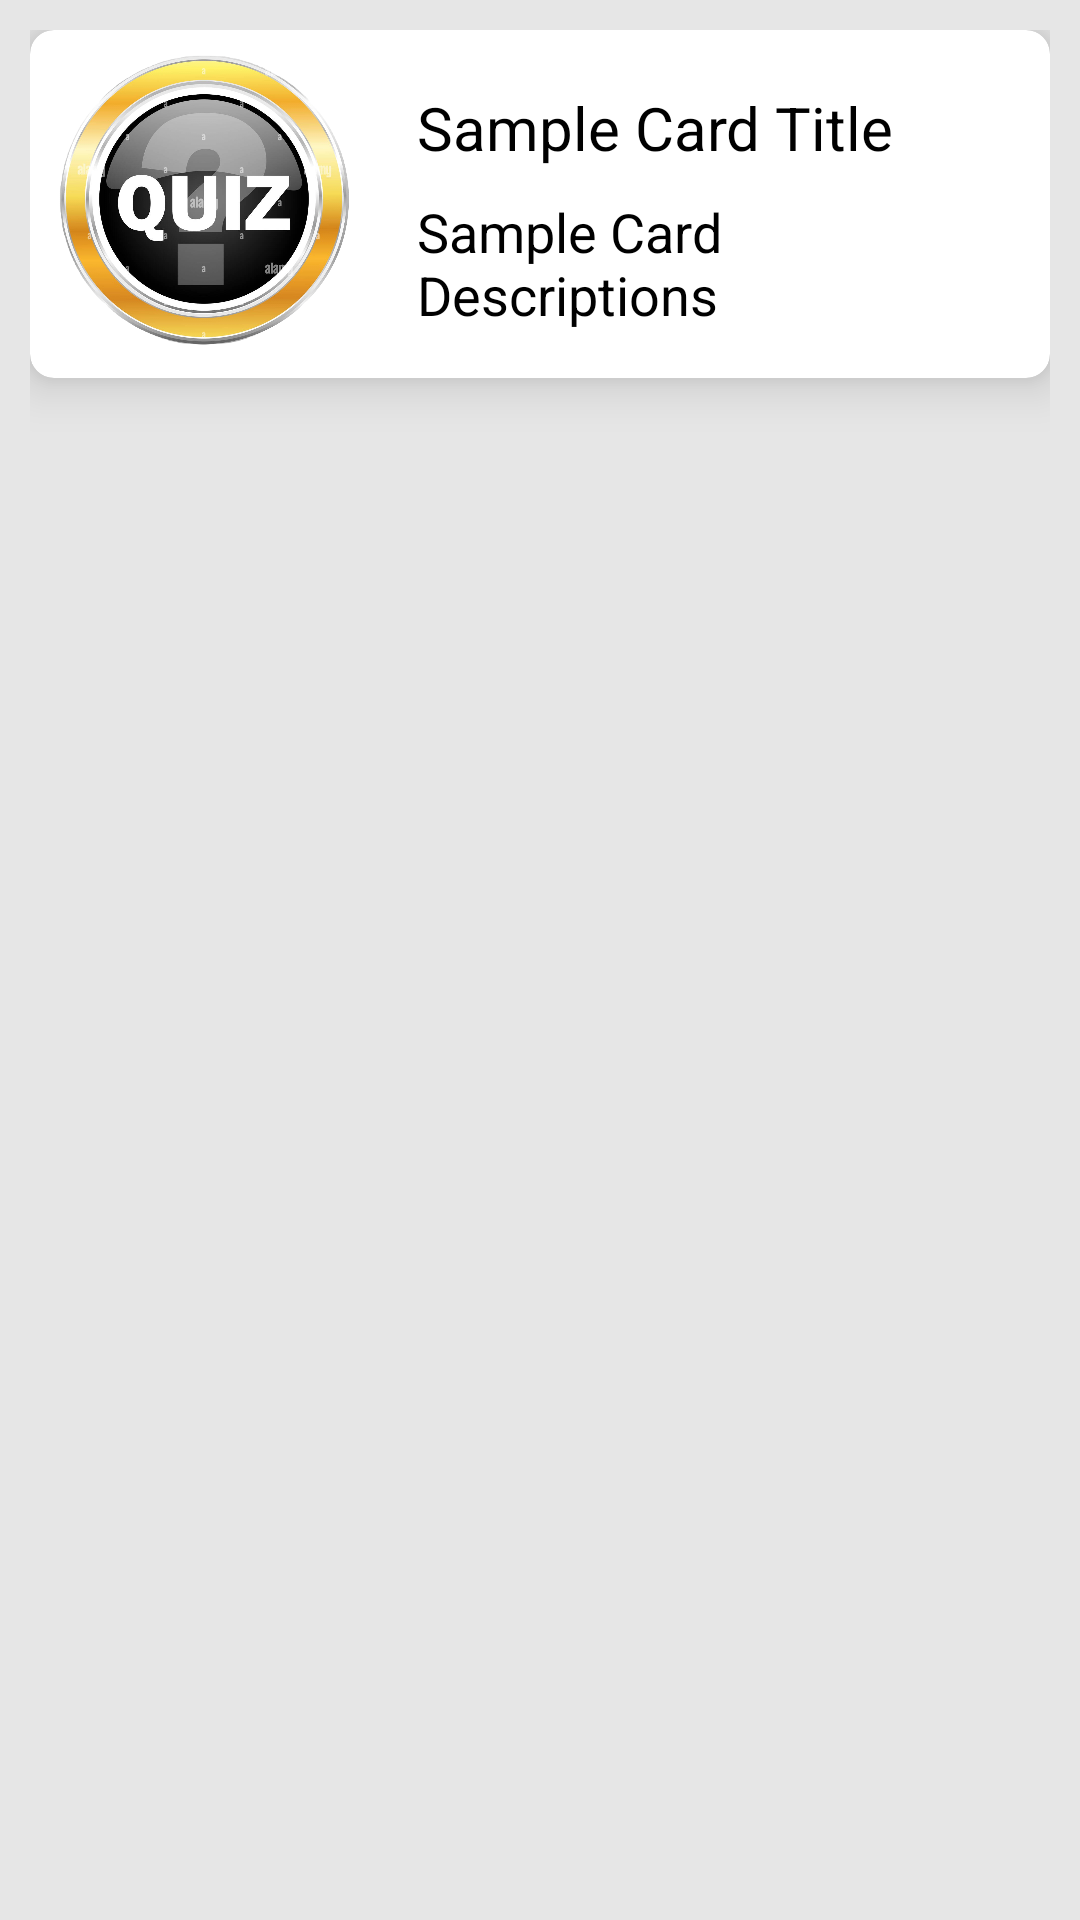

Reconstruct the res/layout file that produces this screen, plus the resources it refers to.
<!-- AndroidManifest.xml: application theme Theme.QuizApp -->
<!-- res/layout/custom_cardview_for_testlist.xml -->
<?xml version="1.0" encoding="utf-8"?>
<androidx.constraintlayout.widget.ConstraintLayout xmlns:android="http://schemas.android.com/apk/res/android"
    xmlns:app="http://schemas.android.com/apk/res-auto"
    xmlns:tools="http://schemas.android.com/tools"
    android:layout_width="match_parent"
    android:layout_height="wrap_content"
    android:background="#E6E6E6"
    android:padding="10dp">

    <androidx.cardview.widget.CardView
        android:layout_width="match_parent"
        android:layout_height="wrap_content"
        app:cardCornerRadius="8dp"
        app:cardElevation="10dp"
        app:layout_constraintEnd_toEndOf="parent"
        app:layout_constraintStart_toStartOf="parent"
        app:layout_constraintTop_toTopOf="parent">

        <androidx.constraintlayout.widget.ConstraintLayout
            android:layout_width="match_parent"
            android:layout_height="match_parent"
            android:padding="3dp">

            <ImageView
                android:id="@+id/imageView"
                android:layout_width="110dp"
                android:layout_height="110dp"
                app:layout_constraintBottom_toBottomOf="parent"
                app:layout_constraintStart_toStartOf="parent"
                app:layout_constraintTop_toTopOf="parent"
                app:srcCompat="@drawable/foreground" />

            <TextView
                android:id="@+id/textTitle"
                android:layout_width="0dp"
                android:layout_height="wrap_content"
                android:layout_marginStart="16dp"
                android:layout_marginTop="8dp"
                android:layout_marginEnd="8dp"
                android:layout_marginBottom="8dp"
                android:text="Sample Card Title"
                android:textColor="@color/textColorPrimary"
                android:textSize="20sp"
                app:layout_constraintBottom_toBottomOf="parent"
                app:layout_constraintEnd_toEndOf="parent"
                app:layout_constraintStart_toEndOf="@+id/imageView"
                app:layout_constraintTop_toTopOf="parent"
                app:layout_constraintVertical_bias="0.120000005" />

            <TextView
                android:id="@+id/textDesc"
                android:layout_width="0dp"
                android:layout_height="wrap_content"
                android:layout_marginStart="16dp"
                android:layout_marginTop="8dp"
                android:layout_marginEnd="8dp"
                android:text="Sample Card Descriptions"
                android:textColor="@color/textColorPrimary"
                android:textSize="18sp"
                app:layout_constraintBottom_toBottomOf="parent"
                app:layout_constraintEnd_toEndOf="parent"
                app:layout_constraintStart_toEndOf="@+id/imageView"
                app:layout_constraintTop_toBottomOf="@+id/textTitle"
                app:layout_constraintVertical_bias="0.07999998" />


        </androidx.constraintlayout.widget.ConstraintLayout>

    </androidx.cardview.widget.CardView>
</androidx.constraintlayout.widget.ConstraintLayout>
<!-- resources referenced by this layout -->
<resources>
  <color name="textColorPrimary">#000000</color>
  <!-- drawable foreground: png bitmap (drawable, 668042 bytes) -->
  <style name="Theme.QuizApp" parent="Base.Theme.QuizApp" />
  <style name="Base.Theme.QuizApp" parent="Theme.Material3.DayNight.NoActionBar">
          <item name="colorPrimary">@color/purple</item>
          <item name="colorPrimaryVariant">@color/purple</item>
          
          
      </style>
  <color name="purple">#8692f7</color>
</resources>
